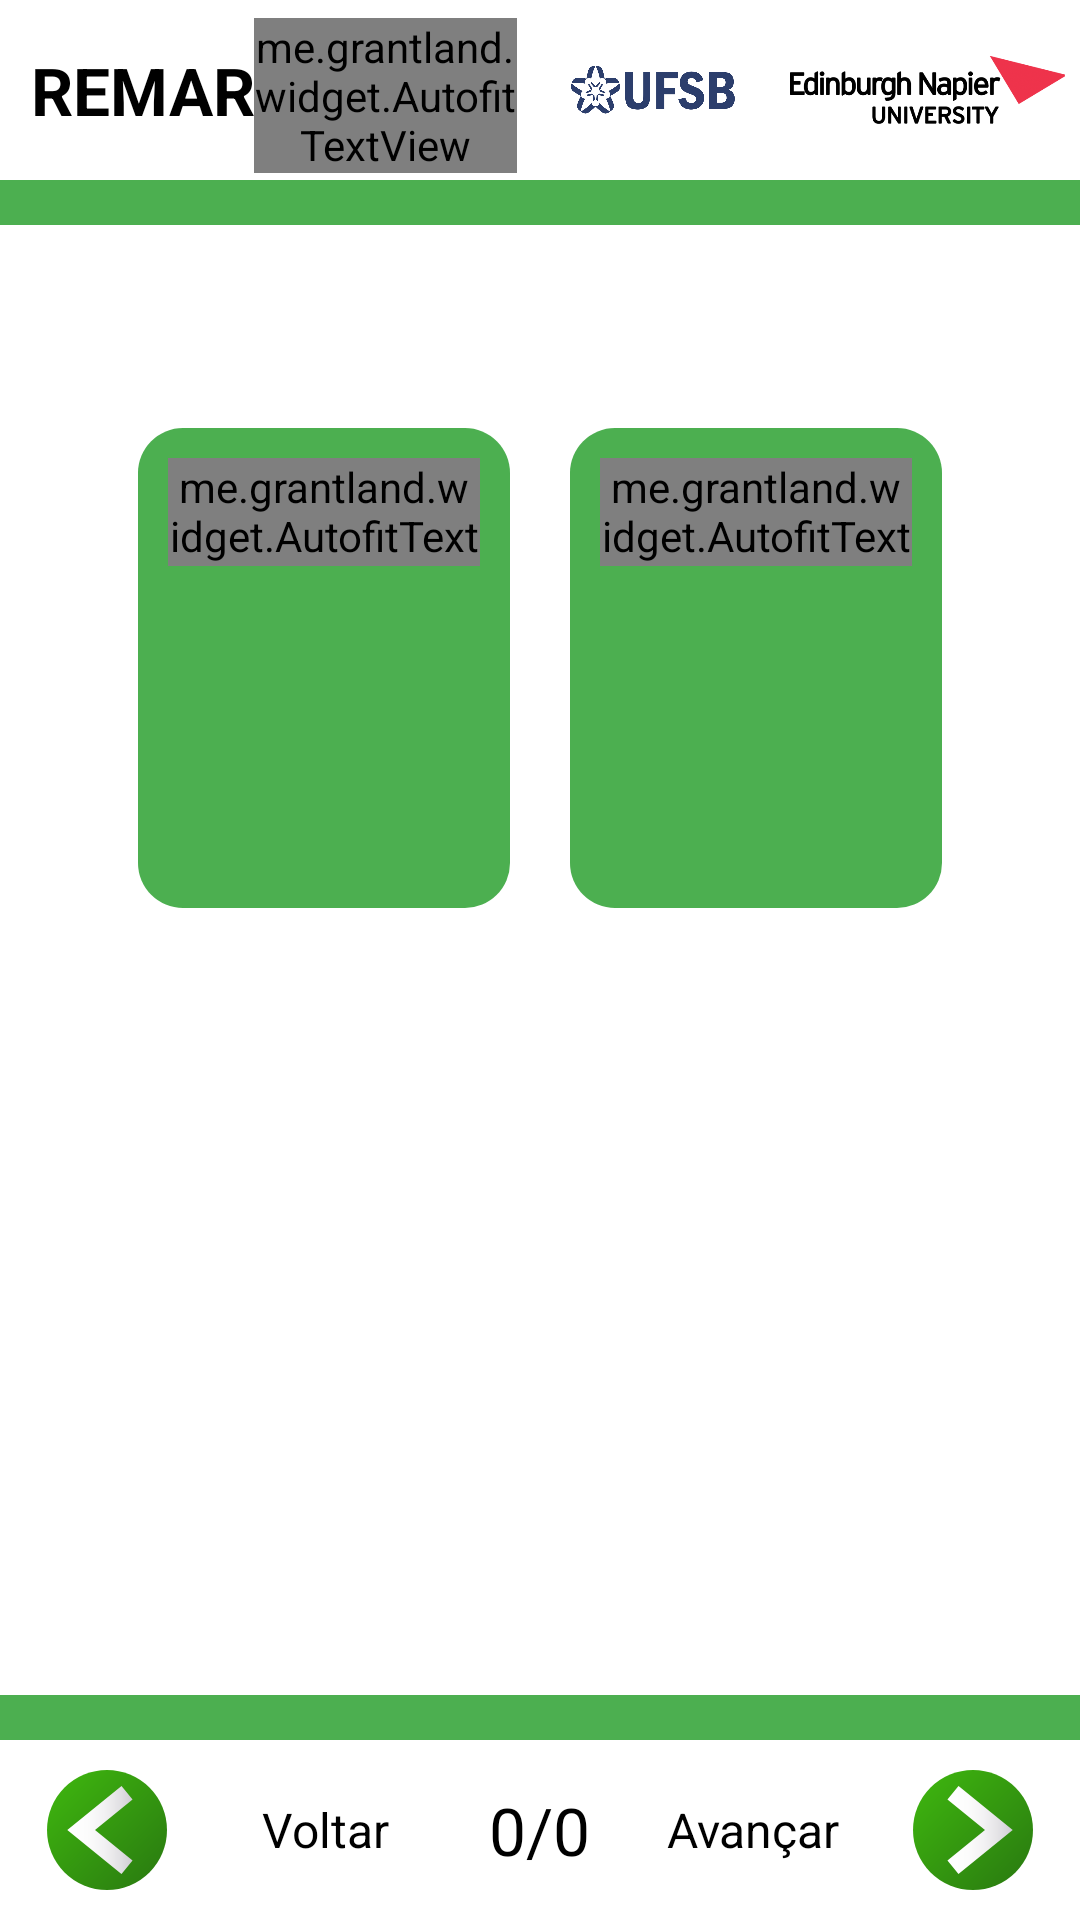

Here is an Android app screen rendered from its layout file. Give the layout XML and the strings, colors and styles it references.
<!-- AndroidManifest.xml: application theme AppTheme -->
<!-- res/layout/expander_two_picture_choice.xml -->
<?xml version="1.0" encoding="utf-8"?>
<RelativeLayout xmlns:android="http://schemas.android.com/apk/res/android"
    xmlns:tools="http://schemas.android.com/tools"
    android:layout_width="match_parent"
    android:layout_height="match_parent"
    android:background="@color/appBackgroundColor"
    tools:context=".Questions.QuestionActivity">

    <include layout="@layout/include_toolbar"
        android:id="@+id/toolbar"
        android:layout_height="wrap_content"
        android:layout_width="match_parent" />

    <ScrollView
        android:layout_width="match_parent"
        android:layout_height="match_parent"
        android:layout_above="@+id/back_next_include"
        android:layout_below="@id/toolbar" >

        <RelativeLayout
            android:layout_width="match_parent"
            android:layout_height="wrap_content"
            android:paddingBottom="@dimen/activity_vertical_margin"
            android:paddingLeft="@dimen/activity_horizontal_margin"
            android:paddingRight="@dimen/activity_horizontal_margin"
            android:paddingTop="@dimen/activity_vertical_margin" >

            <TextView
                android:id="@+id/question_text"
                android:layout_width="wrap_content"
                android:layout_height="wrap_content"
                android:layout_centerHorizontal="true"
                android:textAlignment="center"
                android:textSize="@dimen/question_font_size"
                android:textColor="@color/questionOfQuestionText"
                android:text=""
                android:scrollbars="vertical"
                android:gravity="center_horizontal" />

            <LinearLayout
                android:layout_width="match_parent"
                android:layout_height="wrap_content"
                android:layout_margin="@dimen/question_select_margin"
                android:padding="@dimen/question_select_padding"
                android:layout_marginRight="@dimen/question_select_outside_margin"
                android:layout_centerHorizontal="true"
                android:orientation="horizontal"
                android:layout_below="@id/question_text"
                android:layout_marginEnd="@dimen/question_select_outside_margin">

                <LinearLayout
                    android:id="@+id/question_one_button"
                    android:layout_width="match_parent"
                    android:layout_height="@dimen/two_choice_picture_height"
                    android:layout_weight="0.5"
                    android:orientation="vertical"
                    android:background="@drawable/background_rounded_green_to_yellow"
                    android:layout_margin="@dimen/question_select_margin"
                    android:padding="@dimen/question_select_padding"
                    android:layout_marginLeft="@dimen/question_select_outside_margin"
                    android:layout_marginStart="@dimen/question_select_outside_margin">

                    <me.grantland.widget.AutofitTextView
                        android:id="@+id/choice_one_title"
                        android:layout_width="wrap_content"
                        android:layout_height="@dimen/question_selection_title_double"
                        android:singleLine="true"
                        android:layout_gravity="center_horizontal"
                        android:textAlignment="center"
                        android:textSize="25sp"
                        android:textColor="@color/questionOfQuestionText"
                        android:textStyle="bold" />

                    <ImageView
                        android:id="@+id/choice_one_image"
                        android:layout_width="match_parent"
                        android:layout_height="wrap_content"
                        android:background="@drawable/background_rounded_white" />

                </LinearLayout>

                <LinearLayout
                    android:id="@+id/question_two_button"
                    android:layout_width="match_parent"
                    android:layout_height="@dimen/two_choice_picture_height"
                    android:layout_weight="0.5"
                    android:orientation="vertical"
                    android:background="@drawable/background_rounded_green_to_yellow"
                    android:layout_margin="@dimen/question_select_margin"
                    android:padding="@dimen/question_select_padding"
                    android:layout_marginRight="@dimen/question_select_outside_margin"
                    android:layout_marginEnd="@dimen/question_select_outside_margin">

                    <me.grantland.widget.AutofitTextView
                        android:id="@+id/choice_two_title"
                        android:layout_width="wrap_content"
                        android:layout_height="@dimen/question_selection_title_double"
                        android:singleLine="true"
                        android:layout_gravity="center_horizontal"
                        android:textAlignment="center"
                        android:textSize="25sp"
                        android:textColor="@color/questionOfQuestionText"
                        android:textStyle="bold" />

                    <ImageView
                        android:id="@+id/choice_two_image"
                        android:layout_width="match_parent"
                        android:layout_height="wrap_content"
                        android:background="@drawable/background_rounded_white" />

                </LinearLayout>

            </LinearLayout>

        </RelativeLayout>

    </ScrollView>

    <include layout="@layout/include_back_next"
        android:id="@+id/back_next_include"
        android:layout_alignParentBottom="true"
        android:layout_height="wrap_content"
        android:layout_width="match_parent"
        />

</RelativeLayout>
<!-- res/layout/include_toolbar.xml (included above) -->
<?xml version="1.0" encoding="utf-8"?>
<LinearLayout xmlns:android="http://schemas.android.com/apk/res/android"
    xmlns:tools="http://schemas.android.com/tools"
    android:layout_width="match_parent"
    android:layout_height="match_parent"
    android:orientation="vertical"
    tools:context=".MainActivity">

    <RelativeLayout
        android:layout_width="match_parent"
        android:layout_height="wrap_content"
        android:background="@color/appBackgroundColor" >

        <LinearLayout
            android:id="@+id/mainToolbar"
            android:layout_width="match_parent"
            android:layout_height="wrap_content">

            <LinearLayout
                android:layout_width="0dp"
                android:layout_weight="1.6"
                android:layout_height="match_parent"
                android:layout_gravity="center_vertical"
                android:gravity="center_vertical"
                android:id="@+id/toolbarTitleText"
                android:orientation="horizontal"
                android:layout_marginLeft="10dp"
                android:layout_marginStart="10dp">

                <TextView
                    android:id="@+id/toolbar_title"
                    android:layout_width="wrap_content"
                    android:layout_height="wrap_content"
                    android:text="@string/toolbar_app_name"
                    android:textSize="@dimen/toolbar_title"
                    android:textStyle="bold"
                    android:textAlignment="center"
                    android:gravity="center_horizontal"
                    android:textColor="@color/toolbarTitle" />

                <me.grantland.widget.AutofitTextView
                    android:layout_width="wrap_content"
                    android:layout_height="wrap_content"
                    android:text="@string/toolbar_app_sub_name"
                    android:layout_marginLeft="0dp"
                    android:layout_marginStart="0dp"
                    android:layout_marginTop="2dp"
                    android:textColor="@color/toolbarTitle"
                    android:textAlignment="center"
                    android:gravity="center_horizontal"/>

            </LinearLayout>

            <LinearLayout
                android:id="@+id/toolbar_image1"
                android:layout_width="0dp"
                android:layout_weight="0.8"
                android:layout_height="60dp"
                android:orientation="horizontal"
                android:layout_gravity="center_vertical"
                tools:ignore="Suspicious0dp">

                <ImageView
                    android:layout_width="match_parent"
                    android:layout_height="match_parent"
                    android:adjustViewBounds="true"
                    android:layout_marginLeft="@dimen/toolbar_image_padding"
                    android:src="@drawable/raster_logo_ufsb"/>

            </LinearLayout>

            <LinearLayout
                android:id="@+id/toolbar_image2"
                android:layout_width="0dp"
                android:layout_weight="1"
                android:layout_height="60dp"
                android:orientation="horizontal"
                android:layout_gravity="center_vertical"
                android:layout_marginRight="5dp">

                <ImageView
                    android:layout_width="match_parent"
                    android:layout_height="match_parent"
                    android:adjustViewBounds="true"
                    android:layout_marginStart="@dimen/toolbar_image_padding"
                    android:layout_marginLeft="@dimen/toolbar_image_padding"
                    android:src="@drawable/raster_logo_napier" />

            </LinearLayout>

        </LinearLayout>

        <View
            android:id="@+id/separator"
            android:layout_width="match_parent"
            android:layout_height="15dp"
            android:background="@color/colorPrimary"
            android:layout_below="@+id/mainToolbar"/>

    </RelativeLayout>

</LinearLayout>
<!-- res/layout/include_back_next.xml (included above) -->
<?xml version="1.0" encoding="utf-8"?>
<RelativeLayout xmlns:android="http://schemas.android.com/apk/res/android"
    xmlns:tools="http://schemas.android.com/tools"
    android:layout_width="match_parent"
    android:layout_height="@dimen/next_button_size"
    android:background="@color/appBackgroundColor" >

    <View
        android:id="@+id/separator"
        android:layout_width="match_parent"
        android:layout_height="15dp"
        android:background="@color/colorPrimary" />

    <LinearLayout
        android:layout_below="@+id/separator"
        android:layout_width="match_parent"
        android:layout_height="60dp"
        android:id="@+id/arrow_pointer" >

        <ImageView
            android:id="@+id/back_button"
            android:layout_width="0dp"
            android:layout_weight="1"
            android:layout_height="@dimen/back_button_size"
            android:src="@drawable/nav_back_state"
            android:onClick="previousQuestion"
            android:layout_gravity="center_vertical"/>

        <TextView
            android:id="@+id/backText"
            android:layout_width="0dp"
            android:layout_weight="1"
            android:layout_height="wrap_content"
            android:text="@string/back"
            android:layout_marginLeft="2dp"
            android:layout_marginStart="2dp"
            android:textSize="@dimen/back_next_description_size"
            android:textColor="@color/questionOfQuestionText"
            android:textAlignment="center"
            android:layout_gravity="center" />

        <TextView
            android:id="@+id/page_of"
            android:layout_width="0dp"
            android:layout_weight="1"
            android:layout_height="wrap_content"
            android:textSize="@dimen/question_of_question"
            android:textColor="@color/questionOfQuestionText"
            android:text="0/0"
            android:textAlignment="center"
            android:layout_gravity="center_vertical"
            tools:ignore="RtlCompat" />

        <TextView
            android:id="@+id/forwardText"
            android:layout_width="0dp"
            android:layout_weight="1"
            android:layout_height="wrap_content"
            android:text="@string/proceed"
            android:layout_marginEnd="2dp"
            android:layout_marginRight="2dp"
            android:textSize="@dimen/back_next_description_size"
            android:textColor="@color/questionOfQuestionText"
            android:textAlignment="center"
            android:layout_gravity="center"
            tools:ignore="RtlCompat" />

        <ImageView
            android:id="@+id/forward_button"
            android:layout_width="0dp"
            android:layout_weight="1"
            android:layout_height="@dimen/back_button_size"
            android:onClick="nextQuestion"
            android:src="@drawable/nav_next_state"
            android:layout_gravity="center_vertical"/>

    </LinearLayout>

</RelativeLayout>
<!-- resources referenced by this layout -->
<resources>
  <color name="appBackgroundColor">#FFFFFF</color>
  <color name="colorPrimary">#4CAF50</color>
  <color name="questionOfQuestionText">#000000</color>
  <color name="toolbarTitle">#000000</color>
  <dimen name="activity_horizontal_margin">16dp</dimen>
  <dimen name="activity_vertical_margin">16dp</dimen>
  <dimen name="back_button_size">40dp</dimen>
  <dimen name="back_next_description_size">16sp</dimen>
  <dimen name="next_button_size">70dp</dimen>
  <dimen name="question_font_size">16sp</dimen>
  <dimen name="question_of_question">22sp</dimen>
  <dimen name="question_select_margin">10dp</dimen>
  <dimen name="question_select_outside_margin">0dp</dimen>
  <dimen name="question_select_padding">10dp</dimen>
  <dimen name="question_selection_title_double">36sp</dimen>
  <dimen name="toolbar_image_padding">10dp</dimen>
  <dimen name="toolbar_title">22sp</dimen>
  <dimen name="two_choice_picture_height">160dp</dimen>
  <!-- drawable background_rounded_green_to_yellow (drawable) -->
  <?xml version="1.0" encoding="utf-8"?>
  <selector xmlns:android="http://schemas.android.com/apk/res/android">
      <item android:state_selected="false">
          <shape>
              <solid android:color="@color/colorPrimary"/>
              <corners android:radius="15dp"/>
          </shape>
      </item>
      <item android:state_selected="true">
          <shape>
              <solid android:color="@color/questionSelectedBackground"/>
              <corners android:radius="15dp"/>
          </shape>
      </item>
  </selector>
  <!-- drawable nav_back_state (drawable) -->
  <?xml version="1.0" encoding="utf-8"?>
  <selector xmlns:android="http://schemas.android.com/apk/res/android">
      <item android:drawable="@drawable/nav_back" android:state_enabled="true" />
      <item android:drawable="@drawable/nav_back_grey" android:state_enabled="false"/>
  </selector>
  <!-- drawable nav_next_state (drawable) -->
  <?xml version="1.0" encoding="utf-8"?>
  <selector xmlns:android="http://schemas.android.com/apk/res/android">
      <item android:drawable="@drawable/nav_next" android:state_enabled="true" />
      <item android:drawable="@drawable/nav_next_grey" android:state_enabled="false" />
  </selector>
  <string name="back">Voltar</string>
  <string name="proceed">Avançar</string>
  <string name="toolbar_app_name">REMAR</string>
  <string name="toolbar_app_sub_name">_CIDADÃO</string>
  <style name="AppTheme" parent="Theme.AppCompat.Light.NoActionBar">
          
          <item name="colorPrimary">@color/colorPrimary</item>
          <item name="colorPrimaryDark">@color/colorPrimaryDark</item>
          <item name="colorAccent">@color/colorAccent</item>
      </style>
  <color name="questionSelectedBackground">#FFC107</color>
  <color name="colorPrimaryDark">#4CAF50</color>
  <color name="colorAccent">#4CAF50</color>
</resources>
